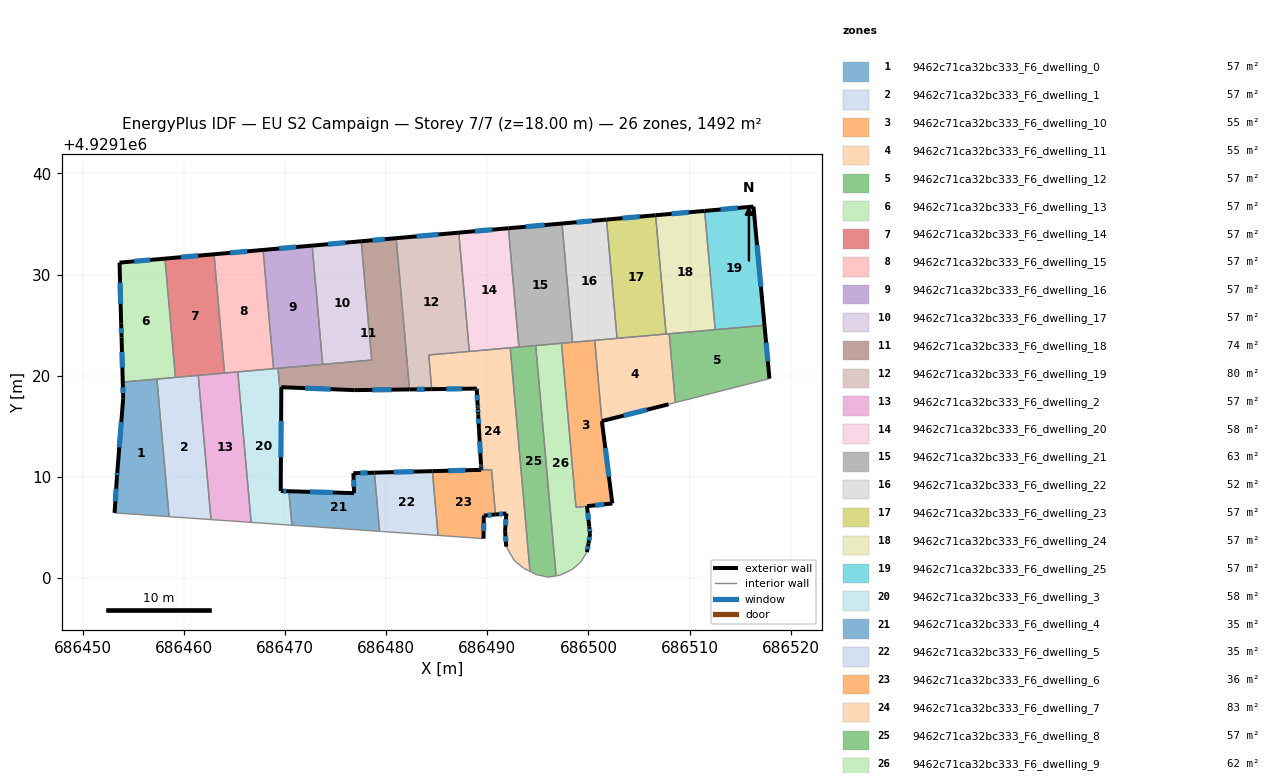
=== STOREY PLAN SPEC (per zone: floor XY polygon, exterior-wall plan segments, windows/doors) ===
zone 1: 9462c71ca32bc333_F6_dwelling_0  (57.4 m²)
  floor: (686457.35, 4929119.67) (686458.55, 4929106.07) (686453.17, 4929106.45) (686453.40, 4929109.98) (686454.02, 4929117.77) (686453.97, 4929119.37)
  exterior wall: (686454.02, 4929117.77) – (686453.45, 4929110.59)  [7.2 m]
    window: (686453.83, 4929115.43) – (686453.63, 4929112.92)  [2.6 m²]
  exterior wall: (686453.97, 4929119.37) – (686454.02, 4929117.77)  [1.6 m]
    window: (686453.99, 4929118.85) – (686454.00, 4929118.29)  [0.6 m²]
  exterior wall: (686453.40, 4929109.98) – (686453.17, 4929106.45)  [3.5 m]
    window: (686453.32, 4929108.83) – (686453.24, 4929107.60)  [1.3 m²]
  exterior wall: (686453.45, 4929110.59) – (686453.40, 4929109.98)  [0.6 m]
    window: (686453.43, 4929110.39) – (686453.41, 4929110.18)  [0.2 m²]
  interior walls: 3
zone 2: 9462c71ca32bc333_F6_dwelling_1  (57.4 m²)
  floor: (686461.44, 4929120.03) (686462.70, 4929105.78) (686458.55, 4929106.07) (686457.35, 4929119.67)
  interior walls: 5
zone 3: 9462c71ca32bc333_F6_dwelling_10  (54.9 m²)
  floor: (686500.62, 4929123.50) (686501.33, 4929115.52) (686502.36, 4929107.38) (686498.77, 4929106.99) (686497.34, 4929123.21)
  exterior wall: (686502.36, 4929107.38) – (686501.33, 4929115.52)  [8.2 m]
    window: (686502.02, 4929110.02) – (686501.66, 4929112.87)  [3.0 m²]
  exterior wall: (686499.86, 4929107.11) – (686502.36, 4929107.38)  [2.5 m]
    window: (686500.67, 4929107.20) – (686501.55, 4929107.29)  [0.9 m²]
  interior walls: 5
zone 4: 9462c71ca32bc333_F6_dwelling_11  (54.8 m²)
  floor: (686507.98, 4929124.15) (686508.58, 4929117.34) (686507.92, 4929117.18) (686501.33, 4929115.52) (686500.62, 4929123.50)
  exterior wall: (686501.33, 4929115.52) – (686507.92, 4929117.18)  [6.8 m]
    window: (686503.47, 4929116.06) – (686505.77, 4929116.64)  [2.5 m²]
  interior walls: 6
zone 5: 9462c71ca32bc333_F6_dwelling_12  (57.4 m²)
  floor: (686517.40, 4929124.98) (686517.89, 4929119.72) (686508.58, 4929117.34) (686507.98, 4929124.15)
  exterior wall: (686517.89, 4929119.72) – (686517.40, 4929124.98)  [5.3 m]
    window: (686517.73, 4929121.43) – (686517.56, 4929123.27)  [1.9 m²]
  interior walls: 4
zone 6: 9462c71ca32bc333_F6_dwelling_13  (57.4 m²)
  floor: (686458.15, 4929131.57) (686459.18, 4929119.83) (686453.97, 4929119.37) (686453.86, 4929123.78) (686453.82, 4929125.14) (686453.66, 4929131.18)
  exterior wall: (686453.86, 4929123.78) – (686453.97, 4929119.37)  [4.4 m]
    window: (686453.90, 4929122.35) – (686453.94, 4929120.81)  [1.6 m²]
  exterior wall: (686453.82, 4929125.14) – (686453.86, 4929123.78)  [1.4 m]
    window: (686453.83, 4929124.69) – (686453.85, 4929124.22)  [0.5 m²]
  exterior wall: (686453.66, 4929131.18) – (686453.82, 4929125.14)  [6.0 m]
    window: (686453.71, 4929129.21) – (686453.77, 4929127.10)  [2.2 m²]
  exterior wall: (686458.15, 4929131.57) – (686453.66, 4929131.18)  [4.5 m]
    window: (686456.69, 4929131.44) – (686455.12, 4929131.31)  [1.7 m²]
  interior walls: 3
zone 7: 9462c71ca32bc333_F6_dwelling_14  (57.4 m²)
  floor: (686463.00, 4929132.00) (686464.03, 4929120.26) (686459.18, 4929119.83) (686458.15, 4929131.57)
  exterior wall: (686463.00, 4929132.00) – (686458.15, 4929131.57)  [4.9 m]
    window: (686461.42, 4929131.86) – (686459.72, 4929131.71)  [1.8 m²]
  interior walls: 4
zone 8: 9462c71ca32bc333_F6_dwelling_15  (57.4 m²)
  floor: (686467.84, 4929132.43) (686468.88, 4929120.69) (686464.03, 4929120.26) (686463.00, 4929132.00)
  exterior wall: (686467.84, 4929132.43) – (686463.00, 4929132.00)  [4.9 m]
    window: (686466.27, 4929132.29) – (686464.57, 4929132.14)  [1.8 m²]
  interior walls: 4
zone 9: 9462c71ca32bc333_F6_dwelling_16  (57.4 m²)
  floor: (686472.69, 4929132.86) (686473.73, 4929121.12) (686468.88, 4929120.69) (686467.84, 4929132.43)
  exterior wall: (686472.69, 4929132.86) – (686467.84, 4929132.43)  [4.9 m]
    window: (686471.12, 4929132.72) – (686469.42, 4929132.57)  [1.8 m²]
  interior walls: 4
zone 10: 9462c71ca32bc333_F6_dwelling_17  (57.4 m²)
  floor: (686477.54, 4929133.29) (686478.58, 4929121.55) (686473.73, 4929121.12) (686472.69, 4929132.86)
  exterior wall: (686477.54, 4929133.29) – (686472.69, 4929132.86)  [4.9 m]
    window: (686475.97, 4929133.15) – (686474.27, 4929133.00)  [1.8 m²]
  interior walls: 3
zone 11: 9462c71ca32bc333_F6_dwelling_18  (74.4 m²)
  floor: (686481.00, 4929133.59) (686482.32, 4929118.64) (686476.86, 4929118.58) (686469.65, 4929118.87) (686469.48, 4929118.88) (686469.32, 4929120.73) (686478.58, 4929121.55) (686477.54, 4929133.29)
  exterior wall: (686481.00, 4929133.59) – (686477.54, 4929133.29)  [3.5 m]
    window: (686479.87, 4929133.49) – (686478.67, 4929133.39)  [1.3 m²]
  exterior wall: (686476.86, 4929118.58) – (686482.32, 4929118.64)  [5.5 m]
    window: (686478.63, 4929118.60) – (686480.54, 4929118.62)  [2.0 m²]
  exterior wall: (686469.65, 4929118.87) – (686476.86, 4929118.58)  [7.2 m]
    window: (686472.00, 4929118.77) – (686474.51, 4929118.67)  [2.6 m²]
  interior walls: 6
zone 12: 9462c71ca32bc333_F6_dwelling_19  (80.4 m²)
  floor: (686487.19, 4929134.14) (686488.22, 4929122.40) (686484.21, 4929122.05) (686484.51, 4929118.67) (686482.32, 4929118.64) (686481.00, 4929133.59)
  exterior wall: (686482.32, 4929118.64) – (686484.51, 4929118.67)  [2.2 m]
    window: (686483.03, 4929118.65) – (686483.80, 4929118.66)  [0.8 m²]
  exterior wall: (686487.19, 4929134.14) – (686481.00, 4929133.59)  [6.2 m]
    window: (686485.17, 4929133.96) – (686483.01, 4929133.77)  [2.3 m²]
  interior walls: 4
zone 13: 9462c71ca32bc333_F6_dwelling_2  (57.4 m²)
  floor: (686465.35, 4929120.38) (686466.66, 4929105.51) (686462.70, 4929105.78) (686461.44, 4929120.03)
  interior walls: 5
zone 14: 9462c71ca32bc333_F6_dwelling_20  (58.0 m²)
  floor: (686492.09, 4929134.58) (686493.13, 4929122.84) (686488.22, 4929122.40) (686487.19, 4929134.14)
  exterior wall: (686492.09, 4929134.58) – (686487.19, 4929134.14)  [4.9 m]
    window: (686490.49, 4929134.43) – (686488.78, 4929134.28)  [1.8 m²]
  interior walls: 4
zone 15: 9462c71ca32bc333_F6_dwelling_21  (62.7 m²)
  floor: (686497.39, 4929135.04) (686498.43, 4929123.30) (686493.13, 4929122.84) (686492.09, 4929134.58)
  exterior wall: (686497.39, 4929135.04) – (686492.09, 4929134.58)  [5.3 m]
    window: (686495.66, 4929134.89) – (686493.81, 4929134.73)  [2.0 m²]
  interior walls: 5
zone 16: 9462c71ca32bc333_F6_dwelling_22  (52.0 m²)
  floor: (686501.79, 4929135.43) (686502.82, 4929123.69) (686498.43, 4929123.30) (686497.39, 4929135.04)
  exterior wall: (686501.79, 4929135.43) – (686497.39, 4929135.04)  [4.4 m]
    window: (686500.36, 4929135.31) – (686498.82, 4929135.17)  [1.6 m²]
  interior walls: 4
zone 17: 9462c71ca32bc333_F6_dwelling_23  (57.4 m²)
  floor: (686506.64, 4929135.86) (686507.67, 4929124.12) (686502.82, 4929123.69) (686501.79, 4929135.43)
  exterior wall: (686506.64, 4929135.86) – (686501.79, 4929135.43)  [4.9 m]
    window: (686505.06, 4929135.72) – (686503.36, 4929135.57)  [1.8 m²]
  interior walls: 3
zone 18: 9462c71ca32bc333_F6_dwelling_24  (57.4 m²)
  floor: (686511.48, 4929136.29) (686512.52, 4929124.55) (686507.67, 4929124.12) (686506.64, 4929135.86)
  exterior wall: (686511.48, 4929136.29) – (686506.64, 4929135.86)  [4.9 m]
    window: (686509.91, 4929136.15) – (686508.21, 4929136.00)  [1.8 m²]
  interior walls: 4
zone 19: 9462c71ca32bc333_F6_dwelling_25  (57.4 m²)
  floor: (686516.31, 4929136.72) (686517.40, 4929124.98) (686512.52, 4929124.55) (686511.48, 4929136.29)
  exterior wall: (686516.31, 4929136.72) – (686511.48, 4929136.29)  [4.8 m]
    window: (686514.74, 4929136.58) – (686513.05, 4929136.43)  [1.8 m²]
  exterior wall: (686517.40, 4929124.98) – (686516.31, 4929136.72)  [11.8 m]
    window: (686517.04, 4929128.80) – (686516.66, 4929132.90)  [4.3 m²]
  interior walls: 2
zone 20: 9462c71ca32bc333_F6_dwelling_3  (57.5 m²)
  floor: (686469.32, 4929120.73) (686469.48, 4929118.87) (686469.65, 4929118.87) (686469.59, 4929108.61) (686470.40, 4929108.58) (686470.69, 4929105.23) (686466.66, 4929105.51) (686465.35, 4929120.38)
  exterior wall: (686469.59, 4929108.61) – (686469.65, 4929118.87)  [10.3 m]
    window: (686469.61, 4929111.94) – (686469.63, 4929115.53)  [3.8 m²]
  exterior wall: (686470.40, 4929108.58) – (686469.59, 4929108.61)  [0.8 m]
    window: (686470.13, 4929108.59) – (686469.85, 4929108.60)  [0.3 m²]
  interior walls: 7
zone 21: 9462c71ca32bc333_F6_dwelling_4  (34.8 m²)
  floor: (686478.85, 4929110.42) (686479.36, 4929104.62) (686470.69, 4929105.23) (686470.40, 4929108.58) (686476.84, 4929108.40) (686476.77, 4929110.37)
  exterior wall: (686476.84, 4929108.40) – (686470.40, 4929108.58)  [6.4 m]
    window: (686474.74, 4929108.46) – (686472.49, 4929108.52)  [2.4 m²]
  exterior wall: (686476.77, 4929110.37) – (686476.84, 4929108.40)  [2.0 m]
    window: (686476.79, 4929109.73) – (686476.82, 4929109.04)  [0.7 m²]
  exterior wall: (686478.85, 4929110.42) – (686476.77, 4929110.37)  [2.1 m]
    window: (686478.17, 4929110.40) – (686477.44, 4929110.38)  [0.8 m²]
  interior walls: 3
zone 22: 9462c71ca32bc333_F6_dwelling_5  (34.9 m²)
  floor: (686484.58, 4929110.57) (686485.14, 4929104.22) (686479.56, 4929104.61) (686479.41, 4929104.62) (686479.36, 4929104.62) (686478.85, 4929110.42) (686478.90, 4929110.42)
  exterior wall: (686478.90, 4929110.42) – (686478.85, 4929110.42)  [0.1 m]
  exterior wall: (686484.58, 4929110.57) – (686478.90, 4929110.42)  [5.7 m]
    window: (686482.73, 4929110.52) – (686480.74, 4929110.47)  [2.1 m²]
  interior walls: 5
zone 23: 9462c71ca32bc333_F6_dwelling_6  (35.8 m²)
  floor: (686490.42, 4929110.72) (686490.81, 4929106.29) (686489.66, 4929106.18) (686489.63, 4929103.91) (686485.14, 4929104.22) (686484.58, 4929110.57) (686489.40, 4929110.70)
  exterior wall: (686489.40, 4929110.70) – (686484.58, 4929110.57)  [4.8 m]
    window: (686487.83, 4929110.66) – (686486.15, 4929110.61)  [1.8 m²]
  exterior wall: (686489.66, 4929106.18) – (686490.81, 4929106.29)  [1.2 m]
    window: (686490.03, 4929106.21) – (686490.44, 4929106.25)  [0.4 m²]
  exterior wall: (686489.63, 4929103.91) – (686489.66, 4929106.18)  [2.3 m]
    window: (686489.64, 4929104.65) – (686489.65, 4929105.44)  [0.8 m²]
  interior walls: 4
zone 24: 9462c71ca32bc333_F6_dwelling_7  (83.1 m²)
  floor: (686492.27, 4929122.76) (686494.22, 4929100.66) (686493.60, 4929100.98) (686492.66, 4929101.75) (686491.88, 4929103.11) (686491.76, 4929104.64) (686491.89, 4929106.39) (686490.81, 4929106.29) (686490.42, 4929110.72) (686489.41, 4929110.70) (686489.40, 4929110.85) (686489.38, 4929111.15) (686489.38, 4929111.24) (686489.19, 4929114.62) (686489.18, 4929114.74) (686489.18, 4929114.84) (686489.10, 4929116.18) (686489.10, 4929116.25) (686489.07, 4929116.78) (686489.06, 4929116.93) (686489.05, 4929117.08) (686488.97, 4929118.58) (686488.96, 4929118.73) (686484.51, 4929118.67) (686484.21, 4929122.05)
  exterior wall: (686489.40, 4929110.85) – (686489.41, 4929110.70)  [0.1 m]
    window: (686489.40, 4929110.80) – (686489.41, 4929110.75)  [0.1 m²]
  exterior wall: (686489.38, 4929111.15) – (686489.40, 4929110.85)  [0.3 m]
    window: (686489.39, 4929111.05) – (686489.39, 4929110.94)  [0.1 m²]
  exterior wall: (686489.38, 4929111.24) – (686489.38, 4929111.15)  [0.1 m]
  exterior wall: (686489.19, 4929114.62) – (686489.38, 4929111.24)  [3.4 m]
    window: (686489.25, 4929113.52) – (686489.32, 4929112.34)  [1.2 m²]
  exterior wall: (686489.18, 4929114.74) – (686489.19, 4929114.62)  [0.1 m]
  exterior wall: (686489.18, 4929114.84) – (686489.18, 4929114.74)  [0.1 m]
  exterior wall: (686489.10, 4929116.18) – (686489.18, 4929114.84)  [1.3 m]
    window: (686489.13, 4929115.74) – (686489.15, 4929115.27)  [0.5 m²]
  exterior wall: (686489.10, 4929116.25) – (686489.10, 4929116.18)  [0.1 m]
  exterior wall: (686489.07, 4929116.78) – (686489.10, 4929116.25)  [0.5 m]
    window: (686489.08, 4929116.61) – (686489.09, 4929116.42)  [0.2 m²]
  exterior wall: (686489.06, 4929116.93) – (686489.07, 4929116.78)  [0.2 m]
    window: (686489.06, 4929116.88) – (686489.07, 4929116.83)  [0.1 m²]
  exterior wall: (686489.05, 4929117.08) – (686489.06, 4929116.93)  [0.2 m]
    window: (686489.05, 4929117.03) – (686489.06, 4929116.98)  [0.1 m²]
  exterior wall: (686488.97, 4929118.58) – (686489.05, 4929117.08)  [1.5 m]
    window: (686488.99, 4929118.09) – (686489.02, 4929117.57)  [0.6 m²]
  exterior wall: (686488.96, 4929118.73) – (686488.97, 4929118.58)  [0.1 m]
    window: (686488.96, 4929118.68) – (686488.96, 4929118.63)  [0.1 m²]
  exterior wall: (686484.51, 4929118.67) – (686488.96, 4929118.73)  [4.4 m]
    window: (686485.96, 4929118.69) – (686487.51, 4929118.71)  [1.6 m²]
  exterior wall: (686491.76, 4929104.64) – (686491.88, 4929103.11)  [1.5 m]
    window: (686491.80, 4929104.14) – (686491.84, 4929103.60)  [0.6 m²]
  exterior wall: (686491.89, 4929106.39) – (686491.76, 4929104.64)  [1.8 m]
    window: (686491.85, 4929105.82) – (686491.80, 4929105.21)  [0.6 m²]
  exterior wall: (686490.81, 4929106.29) – (686491.89, 4929106.39)  [1.1 m]
    window: (686491.16, 4929106.32) – (686491.54, 4929106.35)  [0.4 m²]
  interior walls: 9
zone 25: 9462c71ca32bc333_F6_dwelling_8  (57.4 m²)
  floor: (686494.79, 4929122.98) (686496.80, 4929100.22) (686496.04, 4929100.10) (686494.87, 4929100.34) (686494.22, 4929100.66) (686492.27, 4929122.76)
  interior walls: 7
zone 26: 9462c71ca32bc333_F6_dwelling_9  (62.4 m²)
  floor: (686497.34, 4929123.21) (686498.77, 4929106.99) (686499.86, 4929107.11) (686500.08, 4929105.11) (686500.16, 4929104.38) (686500.01, 4929103.42) (686499.85, 4929102.57) (686499.25, 4929101.61) (686499.23, 4929101.58) (686498.37, 4929100.85) (686497.20, 4929100.29) (686496.80, 4929100.22) (686494.79, 4929122.98)
  exterior wall: (686500.08, 4929105.11) – (686499.86, 4929107.11)  [2.0 m]
    window: (686500.01, 4929105.76) – (686499.93, 4929106.46)  [0.7 m²]
  exterior wall: (686500.16, 4929104.38) – (686500.08, 4929105.11)  [0.7 m]
    window: (686500.13, 4929104.61) – (686500.10, 4929104.87)  [0.3 m²]
  exterior wall: (686500.01, 4929103.42) – (686500.16, 4929104.38)  [1.0 m]
    window: (686500.06, 4929103.73) – (686500.11, 4929104.06)  [0.4 m²]
  exterior wall: (686499.85, 4929102.57) – (686500.01, 4929103.42)  [0.9 m]
    window: (686499.90, 4929102.84) – (686499.95, 4929103.14)  [0.3 m²]
  interior walls: 9

=== DERIVED (storey summary) ===
Building: EU S2 Campaign
Storey: 7 of 7  (floor level z = 18.00 m)
Storey gross floor area: 1491.5 m²
Zones on this storey: 26
  - 9462c71ca32bc333_F6_dwelling_0: floor 57.4 m²; exterior wall 13.0 m (38.9 m²); 4 window(s) 4.8 m²; WWR 12.2%
  - 9462c71ca32bc333_F6_dwelling_1: floor 57.4 m²
  - 9462c71ca32bc333_F6_dwelling_10: floor 54.9 m²; exterior wall 10.7 m (32.1 m²); 2 window(s) 3.9 m²; WWR 12.2%
  - 9462c71ca32bc333_F6_dwelling_11: floor 54.8 m²; exterior wall 6.8 m (20.4 m²); 1 window(s) 2.5 m²; WWR 12.2%
  - 9462c71ca32bc333_F6_dwelling_12: floor 57.4 m²; exterior wall 5.3 m (15.9 m²); 1 window(s) 1.9 m²; WWR 12.2%
  - 9462c71ca32bc333_F6_dwelling_13: floor 57.4 m²; exterior wall 16.3 m (48.9 m²); 4 window(s) 6.0 m²; WWR 12.2%
  - 9462c71ca32bc333_F6_dwelling_14: floor 57.4 m²; exterior wall 4.9 m (14.6 m²); 1 window(s) 1.8 m²; WWR 12.2%
  - 9462c71ca32bc333_F6_dwelling_15: floor 57.4 m²; exterior wall 4.9 m (14.6 m²); 1 window(s) 1.8 m²; WWR 12.2%
  - 9462c71ca32bc333_F6_dwelling_16: floor 57.4 m²; exterior wall 4.9 m (14.6 m²); 1 window(s) 1.8 m²; WWR 12.2%
  - 9462c71ca32bc333_F6_dwelling_17: floor 57.4 m²; exterior wall 4.9 m (14.6 m²); 1 window(s) 1.8 m²; WWR 12.2%
  - 9462c71ca32bc333_F6_dwelling_18: floor 74.4 m²; exterior wall 16.1 m (48.4 m²); 3 window(s) 5.9 m²; WWR 12.2%
  - 9462c71ca32bc333_F6_dwelling_19: floor 80.4 m²; exterior wall 8.4 m (25.2 m²); 2 window(s) 3.1 m²; WWR 12.2%
  - 9462c71ca32bc333_F6_dwelling_2: floor 57.4 m²
  - 9462c71ca32bc333_F6_dwelling_20: floor 58.0 m²; exterior wall 4.9 m (14.8 m²); 1 window(s) 1.8 m²; WWR 12.2%
  - 9462c71ca32bc333_F6_dwelling_21: floor 62.7 m²; exterior wall 5.3 m (16.0 m²); 1 window(s) 2.0 m²; WWR 12.2%
  - 9462c71ca32bc333_F6_dwelling_22: floor 52.0 m²; exterior wall 4.4 m (13.2 m²); 1 window(s) 1.6 m²; WWR 12.2%
  - 9462c71ca32bc333_F6_dwelling_23: floor 57.4 m²; exterior wall 4.9 m (14.6 m²); 1 window(s) 1.8 m²; WWR 12.2%
  - 9462c71ca32bc333_F6_dwelling_24: floor 57.4 m²; exterior wall 4.9 m (14.6 m²); 1 window(s) 1.8 m²; WWR 12.2%
  - 9462c71ca32bc333_F6_dwelling_25: floor 57.4 m²; exterior wall 16.6 m (49.9 m²); 2 window(s) 6.1 m²; WWR 12.2%
  - 9462c71ca32bc333_F6_dwelling_3: floor 57.5 m²; exterior wall 11.1 m (33.2 m²); 2 window(s) 4.1 m²; WWR 12.2%
  - 9462c71ca32bc333_F6_dwelling_4: floor 34.8 m²; exterior wall 10.5 m (31.5 m²); 3 window(s) 3.8 m²; WWR 12.2%
  - 9462c71ca32bc333_F6_dwelling_5: floor 34.9 m²; exterior wall 5.7 m (17.2 m²); 1 window(s) 2.1 m²; WWR 12.1%
  - 9462c71ca32bc333_F6_dwelling_6: floor 35.8 m²; exterior wall 8.3 m (24.8 m²); 3 window(s) 3.0 m²; WWR 12.2%
  - 9462c71ca32bc333_F6_dwelling_7: floor 83.1 m²; exterior wall 16.9 m (50.6 m²); 13 window(s) 6.0 m²; WWR 11.9%
  - 9462c71ca32bc333_F6_dwelling_8: floor 57.4 m²
  - 9462c71ca32bc333_F6_dwelling_9: floor 62.4 m²; exterior wall 4.6 m (13.7 m²); 4 window(s) 1.7 m²; WWR 12.2%
Zone adjacency (shared interzone walls):
  - 9462c71ca32bc333_F6_dwelling_0 ↔ 9462c71ca32bc333_F6_dwelling_1
  - 9462c71ca32bc333_F6_dwelling_0 ↔ 9462c71ca32bc333_F6_dwelling_13
  - 9462c71ca32bc333_F6_dwelling_1 ↔ 9462c71ca32bc333_F6_dwelling_13
  - 9462c71ca32bc333_F6_dwelling_1 ↔ 9462c71ca32bc333_F6_dwelling_14
  - 9462c71ca32bc333_F6_dwelling_1 ↔ 9462c71ca32bc333_F6_dwelling_2
  - 9462c71ca32bc333_F6_dwelling_10 ↔ 9462c71ca32bc333_F6_dwelling_11
  - 9462c71ca32bc333_F6_dwelling_10 ↔ 9462c71ca32bc333_F6_dwelling_21
  - 9462c71ca32bc333_F6_dwelling_10 ↔ 9462c71ca32bc333_F6_dwelling_22
  - 9462c71ca32bc333_F6_dwelling_10 ↔ 9462c71ca32bc333_F6_dwelling_9
  - 9462c71ca32bc333_F6_dwelling_11 ↔ 9462c71ca32bc333_F6_dwelling_12
  - 9462c71ca32bc333_F6_dwelling_11 ↔ 9462c71ca32bc333_F6_dwelling_22
  - 9462c71ca32bc333_F6_dwelling_11 ↔ 9462c71ca32bc333_F6_dwelling_23
  - 9462c71ca32bc333_F6_dwelling_11 ↔ 9462c71ca32bc333_F6_dwelling_24
  - 9462c71ca32bc333_F6_dwelling_12 ↔ 9462c71ca32bc333_F6_dwelling_24
  - 9462c71ca32bc333_F6_dwelling_12 ↔ 9462c71ca32bc333_F6_dwelling_25
  - 9462c71ca32bc333_F6_dwelling_13 ↔ 9462c71ca32bc333_F6_dwelling_14
  - 9462c71ca32bc333_F6_dwelling_14 ↔ 9462c71ca32bc333_F6_dwelling_15
  - 9462c71ca32bc333_F6_dwelling_14 ↔ 9462c71ca32bc333_F6_dwelling_2
  - 9462c71ca32bc333_F6_dwelling_15 ↔ 9462c71ca32bc333_F6_dwelling_16
  - 9462c71ca32bc333_F6_dwelling_15 ↔ 9462c71ca32bc333_F6_dwelling_2
  - 9462c71ca32bc333_F6_dwelling_15 ↔ 9462c71ca32bc333_F6_dwelling_3
  - 9462c71ca32bc333_F6_dwelling_16 ↔ 9462c71ca32bc333_F6_dwelling_17
  - 9462c71ca32bc333_F6_dwelling_16 ↔ 9462c71ca32bc333_F6_dwelling_18
  - 9462c71ca32bc333_F6_dwelling_16 ↔ 9462c71ca32bc333_F6_dwelling_3
  - 9462c71ca32bc333_F6_dwelling_17 ↔ 9462c71ca32bc333_F6_dwelling_18
  - 9462c71ca32bc333_F6_dwelling_18 ↔ 9462c71ca32bc333_F6_dwelling_19
  - 9462c71ca32bc333_F6_dwelling_18 ↔ 9462c71ca32bc333_F6_dwelling_3
  - 9462c71ca32bc333_F6_dwelling_19 ↔ 9462c71ca32bc333_F6_dwelling_20
  - 9462c71ca32bc333_F6_dwelling_19 ↔ 9462c71ca32bc333_F6_dwelling_7
  - 9462c71ca32bc333_F6_dwelling_2 ↔ 9462c71ca32bc333_F6_dwelling_3
  - 9462c71ca32bc333_F6_dwelling_20 ↔ 9462c71ca32bc333_F6_dwelling_21
  - 9462c71ca32bc333_F6_dwelling_20 ↔ 9462c71ca32bc333_F6_dwelling_7
  - 9462c71ca32bc333_F6_dwelling_20 ↔ 9462c71ca32bc333_F6_dwelling_8
  - 9462c71ca32bc333_F6_dwelling_21 ↔ 9462c71ca32bc333_F6_dwelling_22
  - 9462c71ca32bc333_F6_dwelling_21 ↔ 9462c71ca32bc333_F6_dwelling_8
  - 9462c71ca32bc333_F6_dwelling_21 ↔ 9462c71ca32bc333_F6_dwelling_9
  - 9462c71ca32bc333_F6_dwelling_22 ↔ 9462c71ca32bc333_F6_dwelling_23
  - 9462c71ca32bc333_F6_dwelling_23 ↔ 9462c71ca32bc333_F6_dwelling_24
  - 9462c71ca32bc333_F6_dwelling_24 ↔ 9462c71ca32bc333_F6_dwelling_25
  - 9462c71ca32bc333_F6_dwelling_3 ↔ 9462c71ca32bc333_F6_dwelling_4
  - 9462c71ca32bc333_F6_dwelling_4 ↔ 9462c71ca32bc333_F6_dwelling_5
  - 9462c71ca32bc333_F6_dwelling_5 ↔ 9462c71ca32bc333_F6_dwelling_6
  - 9462c71ca32bc333_F6_dwelling_6 ↔ 9462c71ca32bc333_F6_dwelling_7
  - 9462c71ca32bc333_F6_dwelling_7 ↔ 9462c71ca32bc333_F6_dwelling_8
  - 9462c71ca32bc333_F6_dwelling_8 ↔ 9462c71ca32bc333_F6_dwelling_9